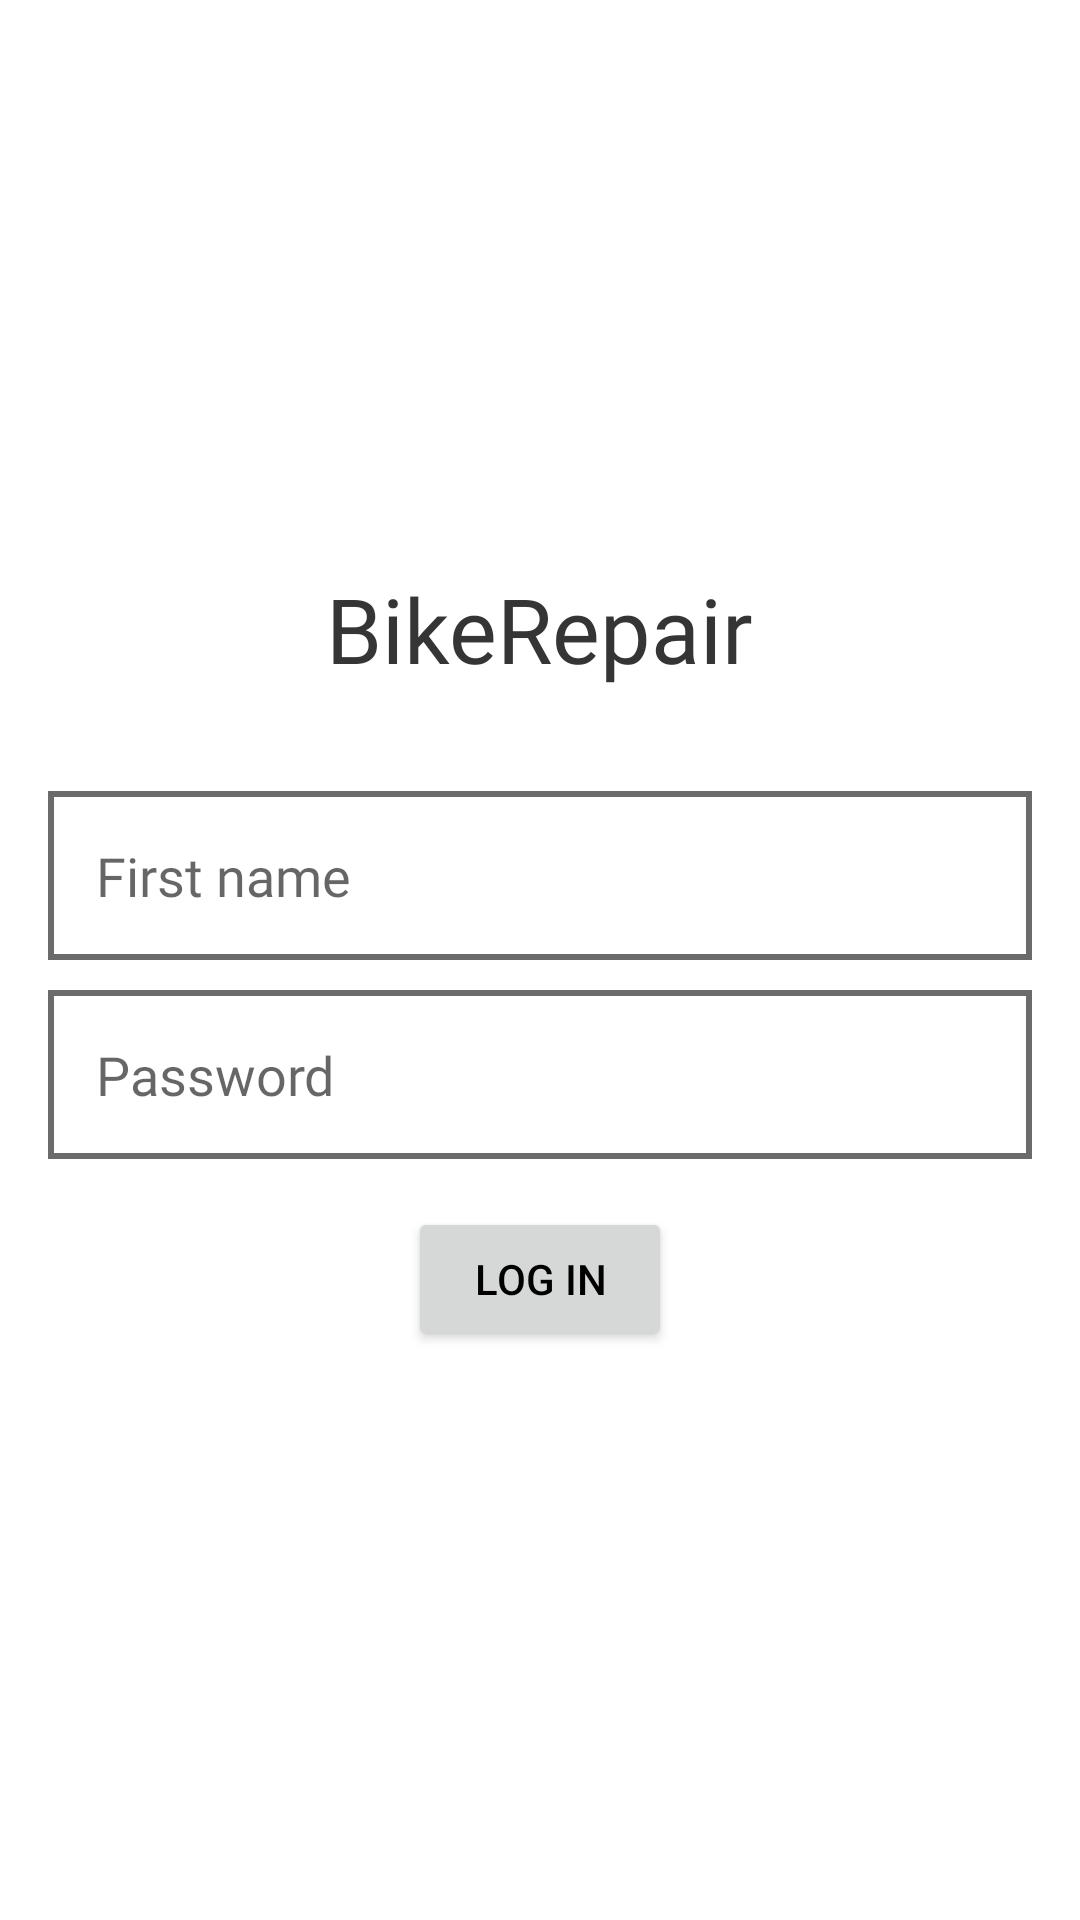

Layout XML and referenced resources for this Android screen:
<!-- AndroidManifest.xml: application theme Theme.BikeRepair -->
<!-- res/layout/login_activity.xml -->
<?xml version="1.0" encoding="utf-8"?>
<LinearLayout
    xmlns:android="http://schemas.android.com/apk/res/android"
    xmlns:tools="http://schemas.android.com/tools"
    android:layout_width="match_parent"
    android:layout_height="match_parent"
    style="@style/loginLayout"
    tools:context=".login.LoginActivity">

    <TextView
        android:layout_width="wrap_content"
        android:layout_height="wrap_content"
        android:text="@string/app_name"
        style="@style/loginTitle" />

    <EditText
        android:id="@+id/nameEditText"
        android:layout_width="match_parent"
        android:layout_height="wrap_content"
        android:hint="@string/newOwner"
        android:inputType="textPersonName"
        style="@style/loginEditText"
        android:imeOptions="flagNoExtractUi"
        android:padding="16dp" />

    <EditText
        android:id="@+id/passwordEditText"
        android:layout_width="match_parent"
        android:layout_height="wrap_content"
        android:hint="@string/pass"
        android:inputType="textPassword"
        style="@style/loginEditText"
        android:imeOptions="flagNoExtractUi"
        android:padding="16dp" />

    <Button
        android:id="@+id/loginButton"
        android:layout_width="wrap_content"
        android:layout_height="wrap_content"
        android:layout_marginTop="16dp"
        android:text="@string/login" />

</LinearLayout>
<!-- resources referenced by this layout -->
<resources>
  <string name="app_name" translatable="false">BikeRepair</string>
  <string name="login">Log in</string>
  <string name="newOwner">First name</string>
  <string name="pass">Password</string>
  <style name="loginEditText">
          <item name="android:layout_width">250dp</item>
          <item name="android:layout_marginTop">10dp</item>
          <item name="android:padding">8dp</item>
          <item name="fontFamily">@font/nunito_sans_semibold</item>
          <item name="android:textSize">18sp</item>
          <item name="android:background">@drawable/edittext_border</item>
      </style>
  <style name="loginLayout">
          <item name="android:gravity">center</item>
          <item name="android:padding">16dp</item>
          <item name="android:orientation">vertical</item>
          <item name="android:background">?android:attr/windowBackground</item>
      </style>
  <style name="loginTitle">
          <item name="android:textSize">30sp</item>
          <item name="android:fontFamily">@font/nunito_sans_extrabold</item>
          <item name="android:textColor">?android:attr/textColorPrimary</item>
          <item name="android:layout_marginBottom">24dp</item>
      </style>
  <style name="Theme.BikeRepair" parent="Theme.MaterialComponents.DayNight.NoActionBar">
          <item name="colorPrimary">@color/orange</item>
          <item name="colorPrimaryDark">@color/gray700</item>
          <item name="colorAccent">@color/gray500</item>
  
          <item name="android:textColorPrimary">@color/gray900</item>
          <item name="android:textColor">@color/black</item>
          <item name="android:windowBackground">@color/white</item>
  
          <item name="android:statusBarColor">?attr/colorPrimary</item>
      </style>
  <!-- drawable edittext_border (drawable) -->
  <?xml version="1.0" encoding="utf-8"?>
  <selector xmlns:android="http://schemas.android.com/apk/res/android">
      
      <item android:state_focused="true">
          <shape>
              <stroke
                  android:width="3dp"
                  android:color="?colorPrimary"/>
          </shape>
      </item>
      
      <item>
          <shape>
              <stroke
                  android:width="2dp"
                  android:color="?attr/colorPrimaryDark"/>
          </shape>
      </item>
  </selector>
  <color name="orange">#FF6449</color>
  <color name="gray700">#FF6B6B6B</color>
  <color name="gray500">#FFBBBBBB</color>
  <color name="gray900">#FF353535</color>
  <color name="black">#FF000000</color>
  <color name="white">#FFFFFFFF</color>
</resources>
